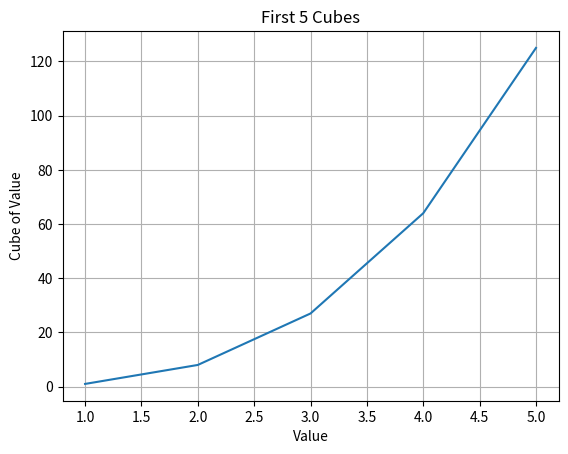

Reproduce this figure in Python.

"""
Program Name: Lab 15 - Plotting Cubic Numbers
Author: Misker Negash
Purpose: Generate and save plots of the first 5 cubes
         and the first 5000 cubes using matplotlib.
Starter Code: No starter code used.
Date: November 22, 2026
"""

import matplotlib.pyplot as plt


# Part 1: Plot the first 5 cubes
x_values = [1, 2, 3, 4, 5]
y_values = [1, 8, 27, 64, 125]

plt.plot(x_values, y_values)
plt.title("First 5 Cubes")
plt.xlabel("Value")
plt.ylabel("Cube of Value")
plt.grid(True)

plt.savefig("cubes_5.png")
plt.close()
